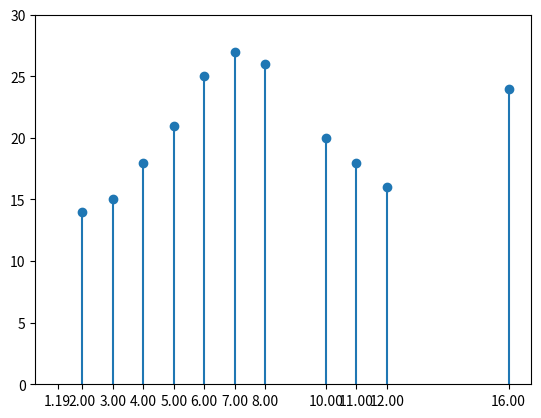

This chart was generated by the following Python code:
import matplotlib.pyplot as plt
import numpy as np
from matplotlib import collections as matcoll

x = [1.189,2,3,4,5,6,7,8,16,10,11,12]
y = [-15,14,15,18,21,25,27,26,24,20,18,16]

lines = []
for i in range(len(x)):
    pair=[(x[i],0), (x[i], y[i])]
    lines.append(pair)

linecoll = matcoll.LineCollection(lines)
fig, ax = plt.subplots()
ax.add_collection(linecoll)

plt.scatter(x,y)

plt.xticks(x)
plt.ylim(0,30)

plt.show()
